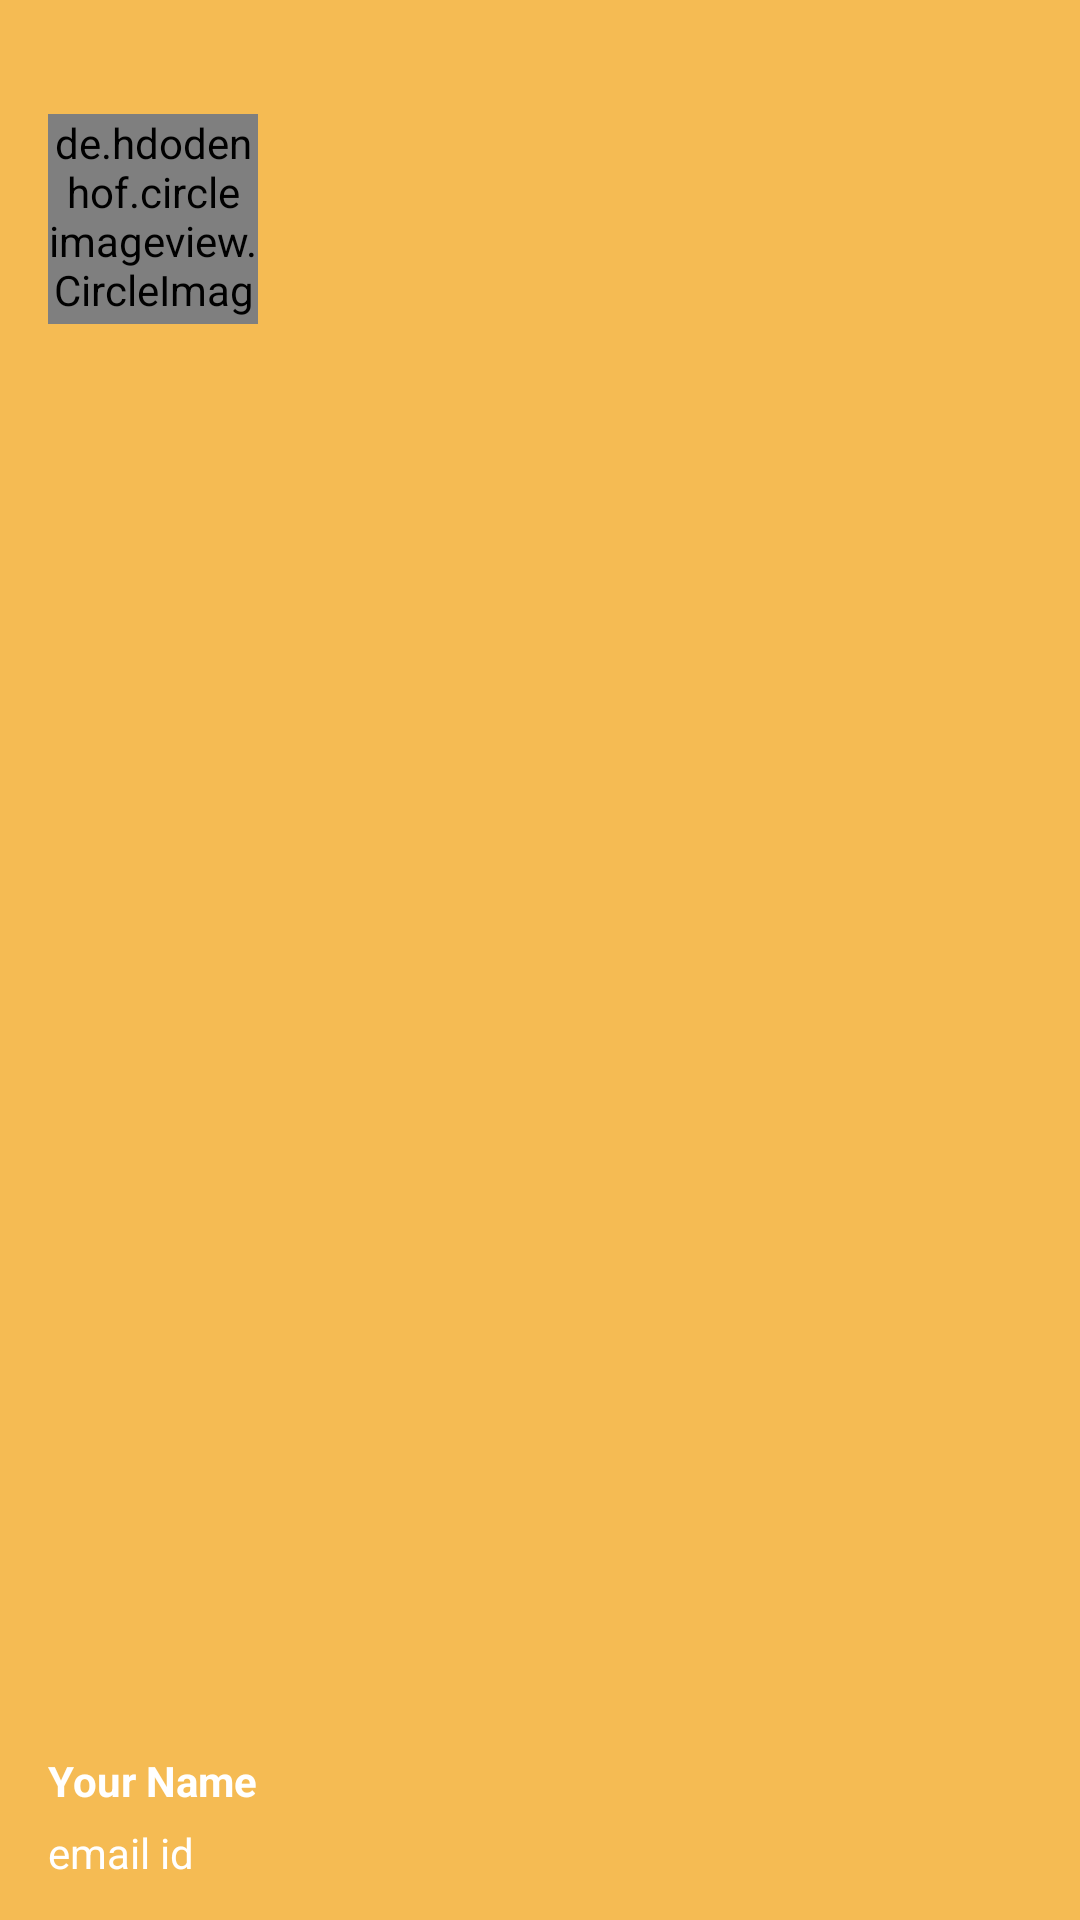

Reconstruct the res/layout file that produces this screen, plus the resources it refers to.
<!-- AndroidManifest.xml: application theme AppTheme -->
<!-- res/layout/header.xml -->
<?xml version="1.0" encoding="utf-8"?>
    <RelativeLayout xmlns:android="http://schemas.android.com/apk/res/android"
        android:layout_width="match_parent"
        android:layout_height="178dp"
        android:background="@color/orangelight"
        android:orientation="vertical"
        android:weightSum="1">



        <LinearLayout
            android:layout_width="match_parent"
            android:layout_height="56dp"
            android:orientation="vertical"
            android:layout_alignParentBottom="true"
            android:layout_alignParentLeft="true"
            android:layout_alignParentStart="true">

            <TextView
                android:id="@+id/name"
                android:layout_width="wrap_content"
                android:layout_height="wrap_content"
                android:layout_marginLeft="16dp"
                android:textColor="#ffffff"
                android:text="Your Name"
                android:textSize="14sp"
                android:textStyle="bold"

                />

            <TextView
                android:id="@+id/email"
                android:layout_width="wrap_content"
                android:layout_height="wrap_content"
                android:textColor="#ffffff"
                android:layout_marginLeft="16dp"
                android:layout_marginTop="5dp"
                android:text="email id"
                android:textSize="14sp"
                android:textStyle="normal"

                />
        </LinearLayout>

        <de.hdodenhof.circleimageview.CircleImageView
            android:layout_width="70dp"
            android:layout_height="70dp"
            android:src="@drawable/user1"
            android:layout_marginLeft="16dp"
            android:layout_marginTop="38dp"
            android:id="@+id/circleView"
            />
    </RelativeLayout>
<!-- resources referenced by this layout -->
<resources>
  <color name="orangelight">#aaf39c00</color>
  <style name="AppTheme" parent="Theme.AppCompat.Light.DarkActionBar">
          
  
          
          <item name="colorPrimary">@color/material_blue_500</item>
          <item name="colorPrimaryDark">@color/material_blue_700</item>
          <item name="colorAccent">@color/material_orange</item>
          <item name="colorButtonNormal">#aaf39c00</item>
  
  
          <item name="android:actionBarStyle">@style/MyActionBar</item>
  
          
          <item name="actionBarStyle">@style/MyActionBar</item>
      </style>
  <color name="material_blue_500">#33B5E5</color>
  <color name="material_blue_700">#0099CC</color>
  <color name="material_orange">#FFBB00</color>
  <style name="MyActionBar" parent="@style/Widget.AppCompat.Light.ActionBar.Solid.Inverse">
          <item name="android:background">@color/material_orange</item>
          <item name="android:logo">@drawable/ic_logo</item>
  
          
          <item name="background">@color/material_orange</item>
          <item name="logo">@drawable/ic_logo</item>
      </style>
  <!-- drawable ic_logo: png bitmap (drawable-mdpi, 5588 bytes) -->
</resources>
